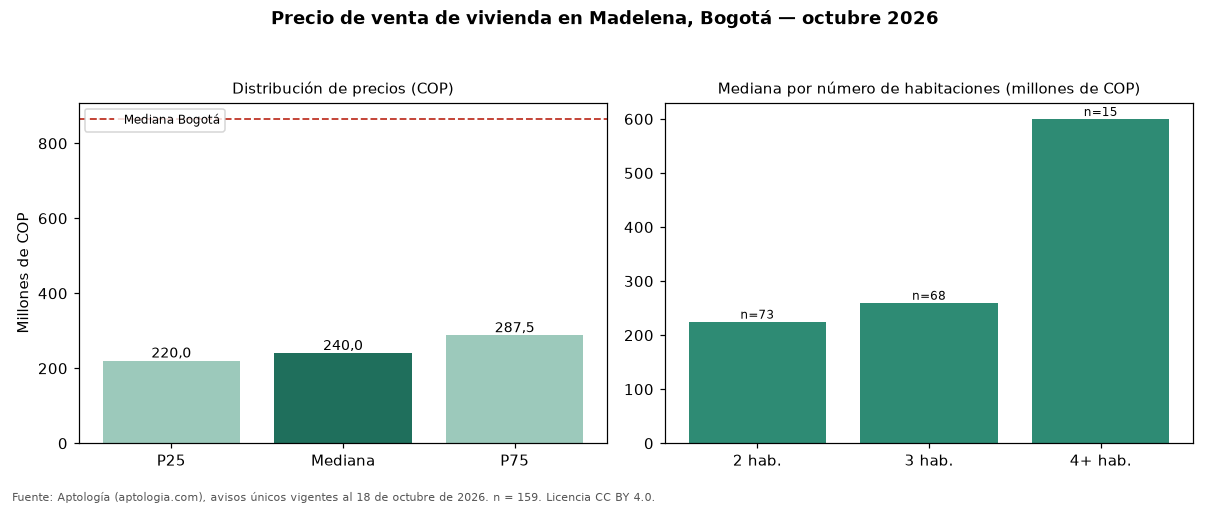

The file beside this chart, header and first rows:
seccion, metrica, valor_cop, n
precio, p25, 220000000, 159
precio, mediana, 240000000, 159
precio, p75, 287500000, 159
cop_por_m2, p25, 4285714, 159
cop_por_m2, mediana, 5021474, 159
cop_por_m2, p75, 5671474, 159
area, area_mediana_m2, 50.4, 159
habitaciones, 1, 202000000, 3
habitaciones, 2, 225000000, 73
habitaciones, 3, 260000000, 68
habitaciones, 4+, 600000000, 15
administracion, mediana, 156672, 95
estrato, moda, 3, 
parqueadero, porcentaje_con_parqueadero, 28.9, 159
ciudad, mediana_ciudad, 865000000, 54235
ciudad, mediana_cop_por_m2_ciudad, 6557377, 54235
